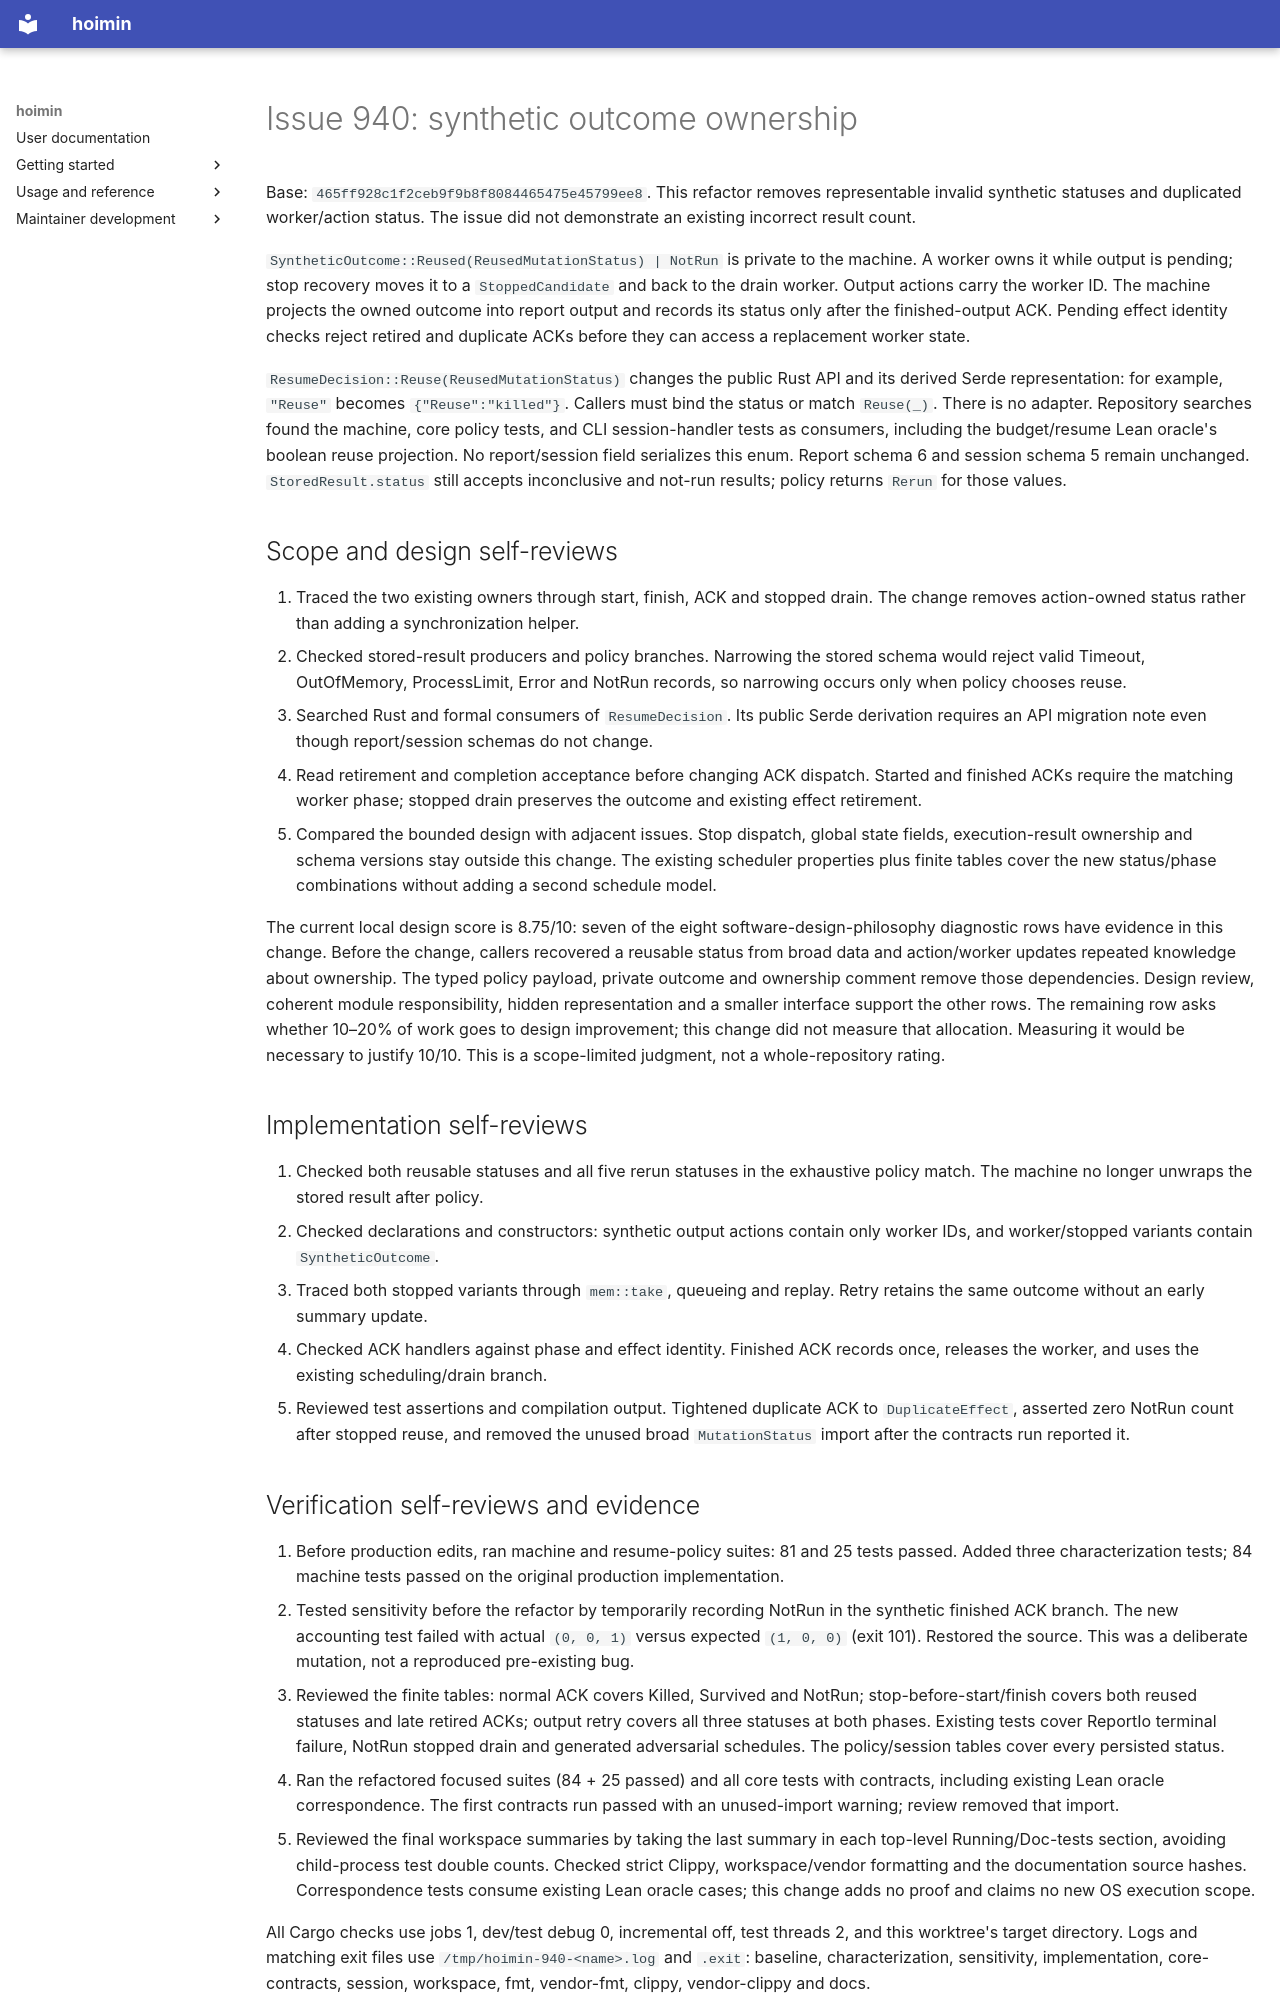

repository: HayaoSuzuki/hoimin · page: maintenance/2026-10-16-issue-940/index.html · generator: mkdocs

# Issue 940: synthetic outcome ownership

Base: `465ff928c1f2ceb9f9b8f8084465475e45799ee8`. This refactor removes
representable invalid synthetic statuses and duplicated worker/action status.
The issue did not demonstrate an existing incorrect result count.

`SyntheticOutcome::Reused(ReusedMutationStatus) | NotRun` is private to the
machine. A worker owns it while output is pending; stop recovery moves it to a
`StoppedCandidate` and back to the drain worker. Output actions carry the worker
ID. The machine projects the owned outcome into report output and records its
status only after the finished-output ACK. Pending effect identity checks reject
retired and duplicate ACKs before they can access a replacement worker state.

`ResumeDecision::Reuse(ReusedMutationStatus)` changes the public Rust API and its
derived Serde representation: for example, `"Reuse"` becomes
`{"Reuse":"killed"}`. Callers must bind the status or match `Reuse(_)`. There is
no adapter. Repository searches found the machine, core policy tests, and CLI
session-handler tests as consumers, including the budget/resume Lean oracle's
boolean reuse projection. No report/session field serializes this enum. Report
schema 6 and session schema 5 remain unchanged. `StoredResult.status` still
accepts inconclusive and not-run results; policy returns `Rerun` for those values.

## Scope and design self-reviews

1. Traced the two existing owners through start, finish, ACK and stopped drain.
   The change removes action-owned status rather than adding a synchronization
   helper.
2. Checked stored-result producers and policy branches. Narrowing the stored
   schema would reject valid Timeout, OutOfMemory, ProcessLimit, Error and NotRun
   records, so narrowing occurs only when policy chooses reuse.
3. Searched Rust and formal consumers of `ResumeDecision`. Its public Serde
   derivation requires an API migration note even though report/session schemas
   do not change.
4. Read retirement and completion acceptance before changing ACK dispatch.
   Started and finished ACKs require the matching worker phase; stopped drain
   preserves the outcome and existing effect retirement.
5. Compared the bounded design with adjacent issues. Stop dispatch, global state
   fields, execution-result ownership and schema versions stay outside this
   change. The existing scheduler properties plus finite tables cover the new
   status/phase combinations without adding a second schedule model.

The current local design score is 8.75/10: seven of the eight
software-design-philosophy diagnostic rows have evidence in this change. Before
the change, callers recovered a reusable status from broad data and action/worker
updates repeated knowledge about ownership. The typed policy payload, private
outcome and ownership comment remove those dependencies. Design review, coherent
module responsibility, hidden representation and a smaller interface support the
other rows. The remaining row asks whether 10–20% of work goes to design
improvement; this change did not measure that allocation. Measuring it would be
necessary to justify 10/10. This is a scope-limited judgment, not a
whole-repository rating.

## Implementation self-reviews

1. Checked both reusable statuses and all five rerun statuses in the exhaustive
   policy match. The machine no longer unwraps the stored result after policy.
2. Checked declarations and constructors: synthetic output actions contain only
   worker IDs, and worker/stopped variants contain `SyntheticOutcome`.
3. Traced both stopped variants through `mem::take`, queueing and replay. Retry
   retains the same outcome without an early summary update.
4. Checked ACK handlers against phase and effect identity. Finished ACK records
   once, releases the worker, and uses the existing scheduling/drain branch.
5. Reviewed test assertions and compilation output. Tightened duplicate ACK to
   `DuplicateEffect`, asserted zero NotRun count after stopped reuse, and removed
   the unused broad `MutationStatus` import after the contracts run reported it.
